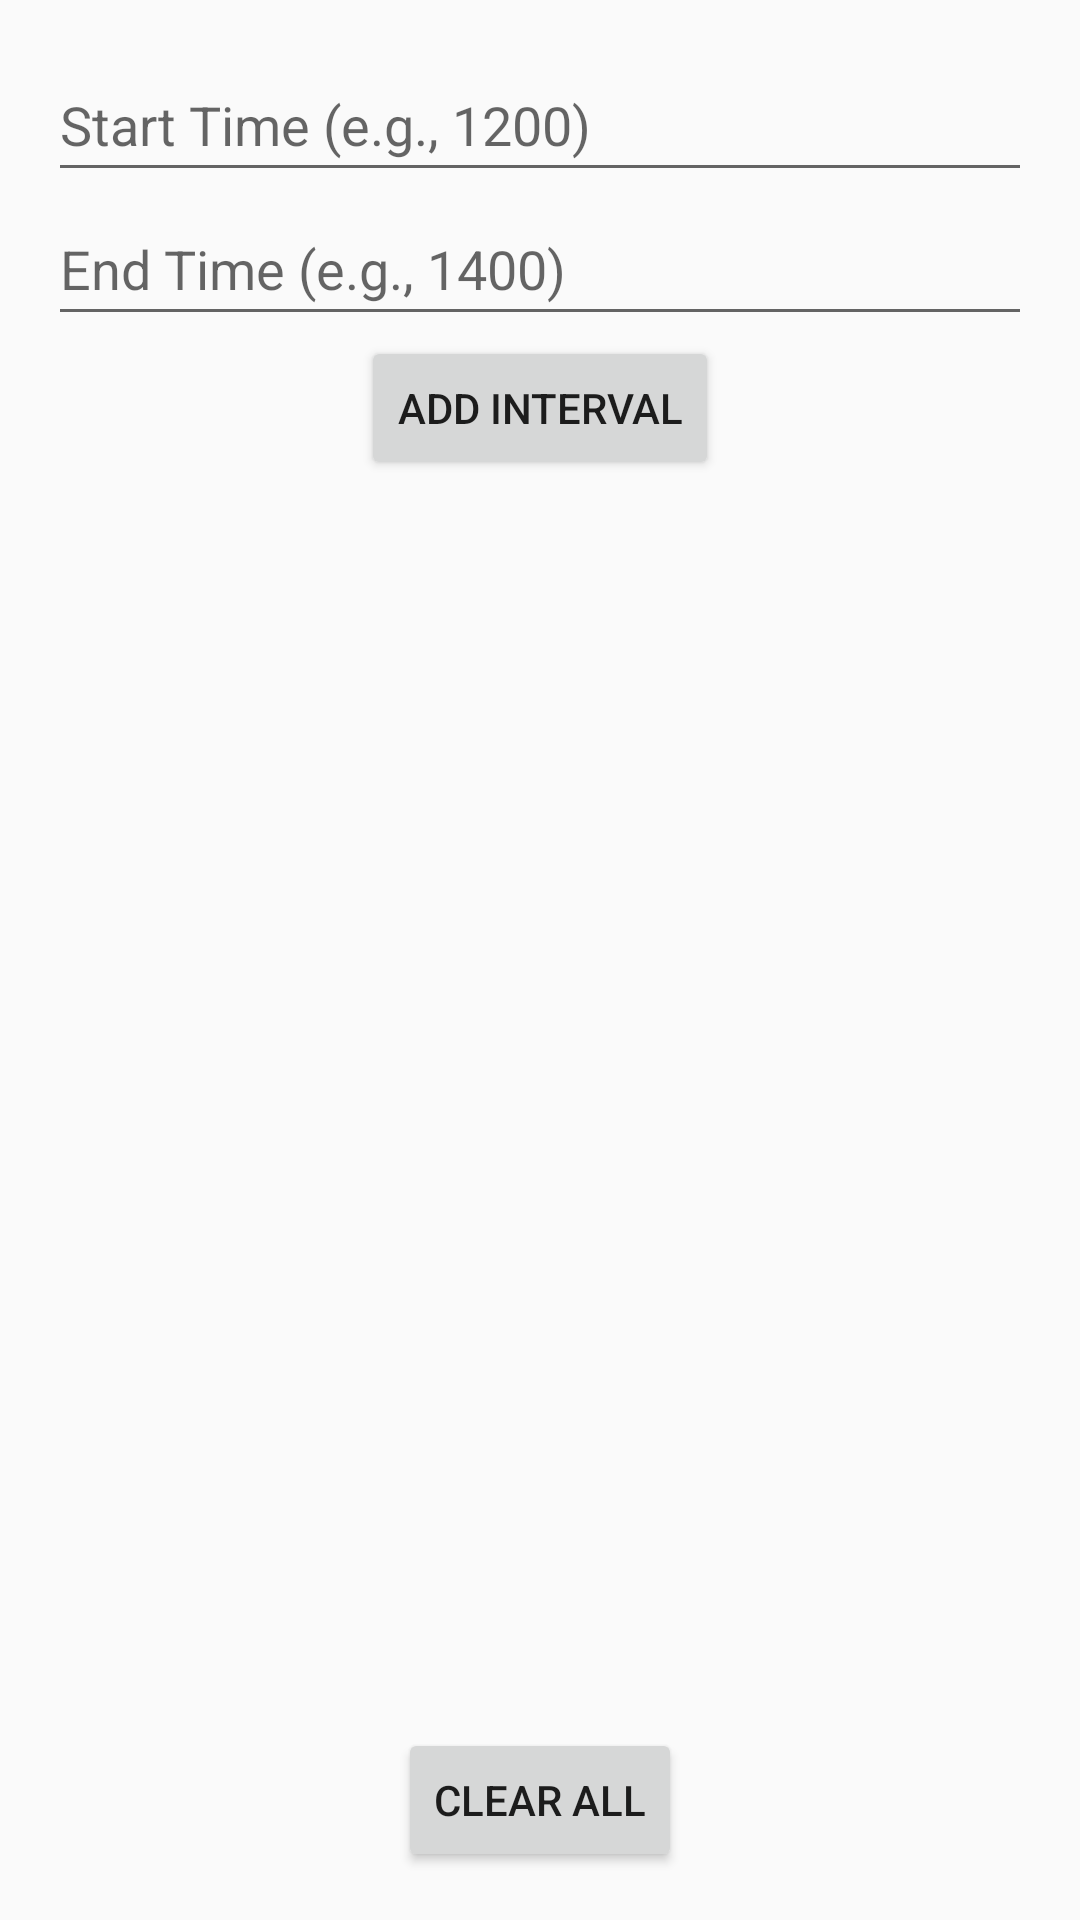

Here is an Android app screen rendered from its layout file. Give the layout XML and the strings, colors and styles it references.
<!-- AndroidManifest.xml: activity theme Theme.TimeCalculator -->
<!-- res/layout/activity_main.xml -->
<?xml version="1.0" encoding="utf-8"?>
<LinearLayout
    xmlns:android="http://schemas.android.com/apk/res/android"
    android:layout_width="match_parent"
    android:layout_height="match_parent"
    android:orientation="vertical"
    android:padding="16dp">

    <EditText
        android:id="@+id/startTimeInput"
        android:layout_width="match_parent"
        android:layout_height="48dp"
        android:hint="Start Time (e.g., 1200)"
        android:inputType="number"
        android:maxLength="4" />

    <EditText
        android:id="@+id/endTimeInput"
        android:layout_width="match_parent"
        android:layout_height="48dp"
        android:hint="End Time (e.g., 1400)"
        android:inputType="number"
        android:maxLength="4" />

    <Button
        android:id="@+id/addButton"
        android:layout_width="wrap_content"
        android:layout_height="wrap_content"
        android:text="Add Interval"
        android:layout_gravity="center_horizontal" />

    <androidx.recyclerview.widget.RecyclerView
        android:id="@+id/intervalsRecyclerView"
        android:layout_width="match_parent"
        android:layout_height="0dp"
        android:layout_weight="1"
        android:layout_marginTop="16dp" />

    <TextView
        android:id="@+id/totalDurationText"
        android:layout_width="match_parent"
        android:layout_height="wrap_content"
        android:layout_marginTop="16dp"
        android:textSize="16sp"
        android:textStyle="bold" />

    <Button
        android:id="@+id/clearButton"
        android:layout_width="wrap_content"
        android:layout_height="wrap_content"
        android:text="Clear All"
        android:layout_gravity="center_horizontal" />
</LinearLayout>
<!-- resources referenced by this layout -->
<resources>
  <style name="Theme.TimeCalculator" parent="android:Theme.Material.Light.DarkActionBar" />
</resources>
